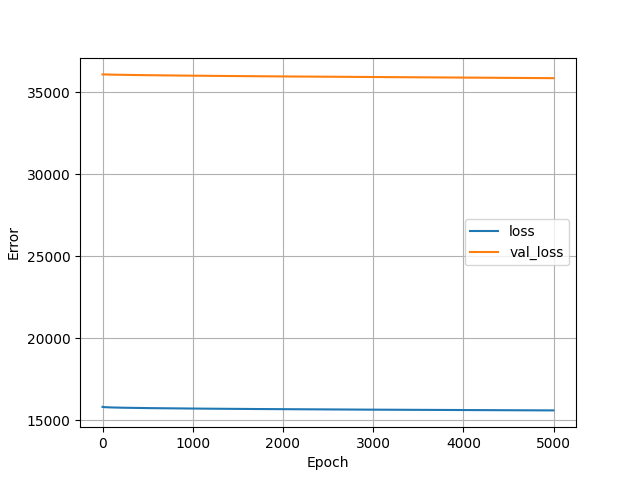

The table this chart was drawn from, first rows:
, loss, val_loss, epoch
0, 15804, 36077, 0
1, 15801, 36076, 1
2, 15800, 36076, 2
3, 15799, 36076, 3
4, 15798, 36076, 4
5, 15797, 36075, 5
6, 15796, 36075, 6
7, 15795, 36074, 7
8, 15795, 36073, 8
9, 15794, 36073, 9
10, 15794, 36073, 10
11, 15793, 36073, 11
12, 15793, 36072, 12
13, 15792, 36072, 13
14, 15792, 36072, 14
15, 15791, 36072, 15
16, 15791, 36072, 16
17, 15790, 36071, 17
18, 15790, 36071, 18
19, 15789, 36071, 19
20, 15789, 36071, 20
21, 15789, 36071, 21
22, 15788, 36071, 22
23, 15788, 36071, 23
24, 15787, 36071, 24
25, 15787, 36071, 25
26, 15787, 36071, 26
27, 15786, 36070, 27
28, 15786, 36070, 28
29, 15786, 36070, 29
30, 15785, 36070, 30
31, 15785, 36070, 31
32, 15785, 36069, 32
33, 15784, 36069, 33
34, 15784, 36069, 34
35, 15784, 36069, 35
36, 15783, 36069, 36
37, 15783, 36069, 37
38, 15783, 36069, 38
39, 15782, 36069, 39
40, 15782, 36068, 40
41, 15782, 36068, 41
42, 15782, 36068, 42
43, 15781, 36068, 43
44, 15781, 36068, 44
45, 15781, 36068, 45
46, 15781, 36068, 46
47, 15780, 36067, 47
48, 15780, 36067, 48
49, 15780, 36067, 49
50, 15780, 36067, 50
51, 15779, 36067, 51
52, 15779, 36067, 52
53, 15779, 36067, 53
54, 15779, 36067, 54
55, 15778, 36067, 55
56, 15778, 36067, 56
57, 15778, 36066, 57
58, 15778, 36067, 58
59, 15777, 36066, 59
... 4,940 more rows
